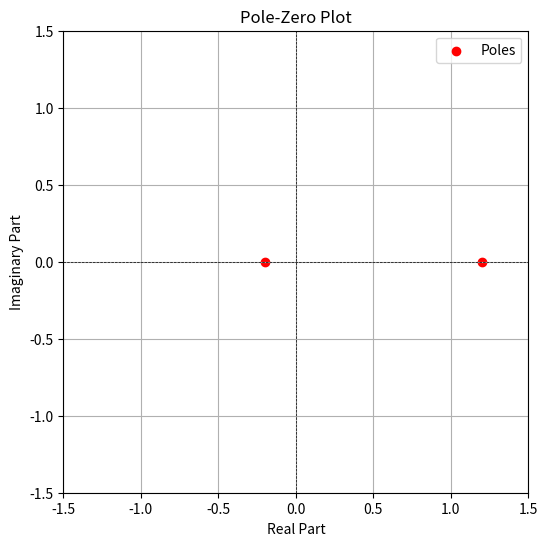

Recreate this plot in Python.
import numpy as np
import matplotlib.pyplot as plt
numerator = [0.5, -1.6, 0.63]
denominator = [1, -1, -0.24]
poles = np.roots(denominator)
plt.figure(figsize=(6, 6))
plt.scatter(np.real(poles), np.imag(poles), color='red', label='Poles')
plt.axhline(0, color='black', lw=0.5, ls='--')
plt.axvline(0, color='black', lw=0.5, ls='--')
plt.xlim(-1.5, 1.5)
plt.ylim(-1.5, 1.5)
plt.title('Pole-Zero Plot')
plt.xlabel('Real Part')
plt.ylabel('Imaginary Part')
plt.grid()
plt.legend()
plt.show()
is_stable = all(abs(p) < 1 for p in poles)
print("Poles:", poles)
print("Is the system stable?", is_stable)

